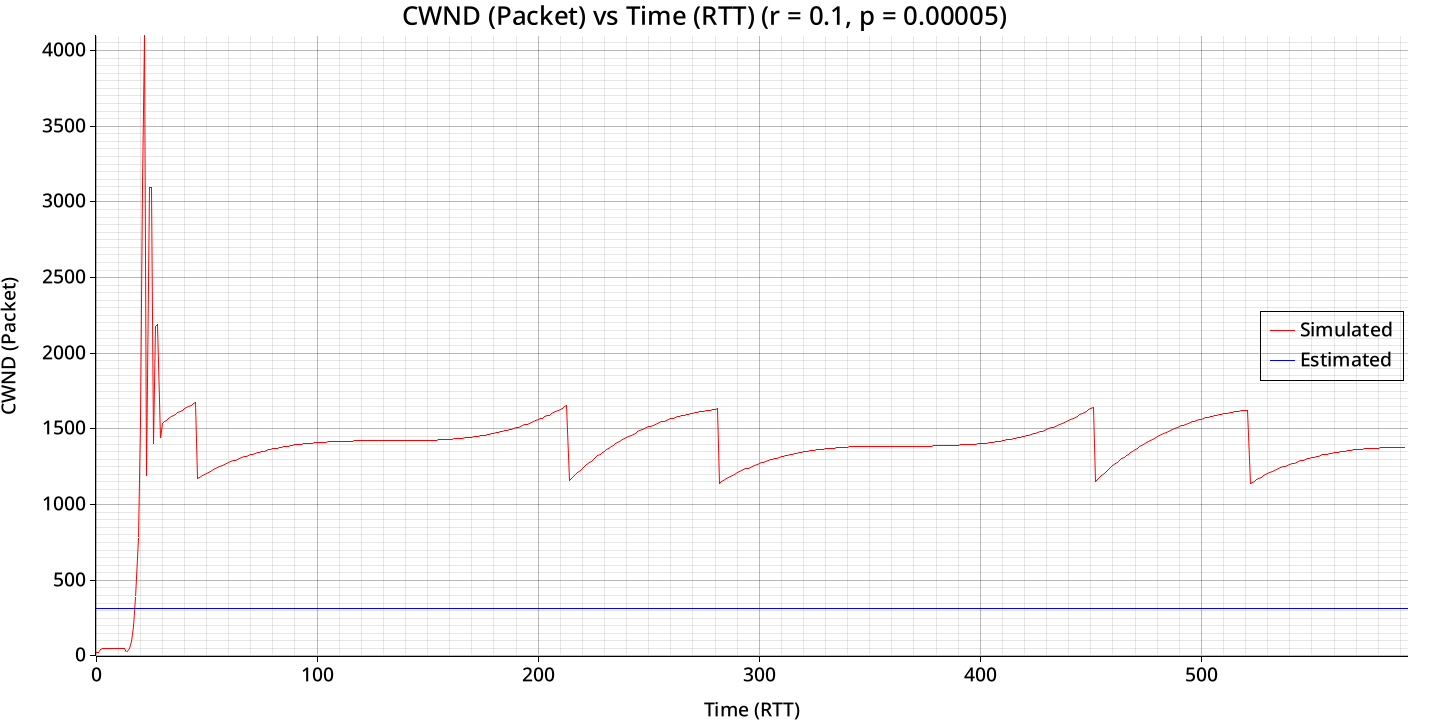

Values plotted in this chart, from the file beside it:
bytes_transferred, congestion_window
108040, 20
108040, 26
108040, 40
370840, 52
529980, 52
529980, 52
560640, 52
560640, 52
560640, 52
560640, 52
560640, 52
560640, 52
560640, 52
560640, 52
560640, 26
560640, 52
591300, 97
689120, 194
1222020, 388
2303880, 776
4533300, 1552
6453200, 3104
7952620, 4409
10967520, 1184
13459740, 3096
14807320, 3096
17544820, 1397
19955280, 2174
21754000, 2187
24422880, 1440
26808520, 1539
28969320, 1549
31143260, 1559
33333260, 1569
35603560, 1579
37822760, 1588
40055100, 1598
42302040, 1607
44626360, 1616
46899580, 1625
49226820, 1633
51523400, 1641
53831660, 1649
56151600, 1657
58528480, 1665
60807540, 1672
63242820, 1170
65975940, 1181
67995120, 1190
69688720, 1198
71448020, 1207
73141620, 1214
74900920, 1222
76660220, 1230
78419520, 1237
80243060, 1244
82002360, 1251
83825900, 1258
85649440, 1264
87408740, 1271
... 533 more rows
